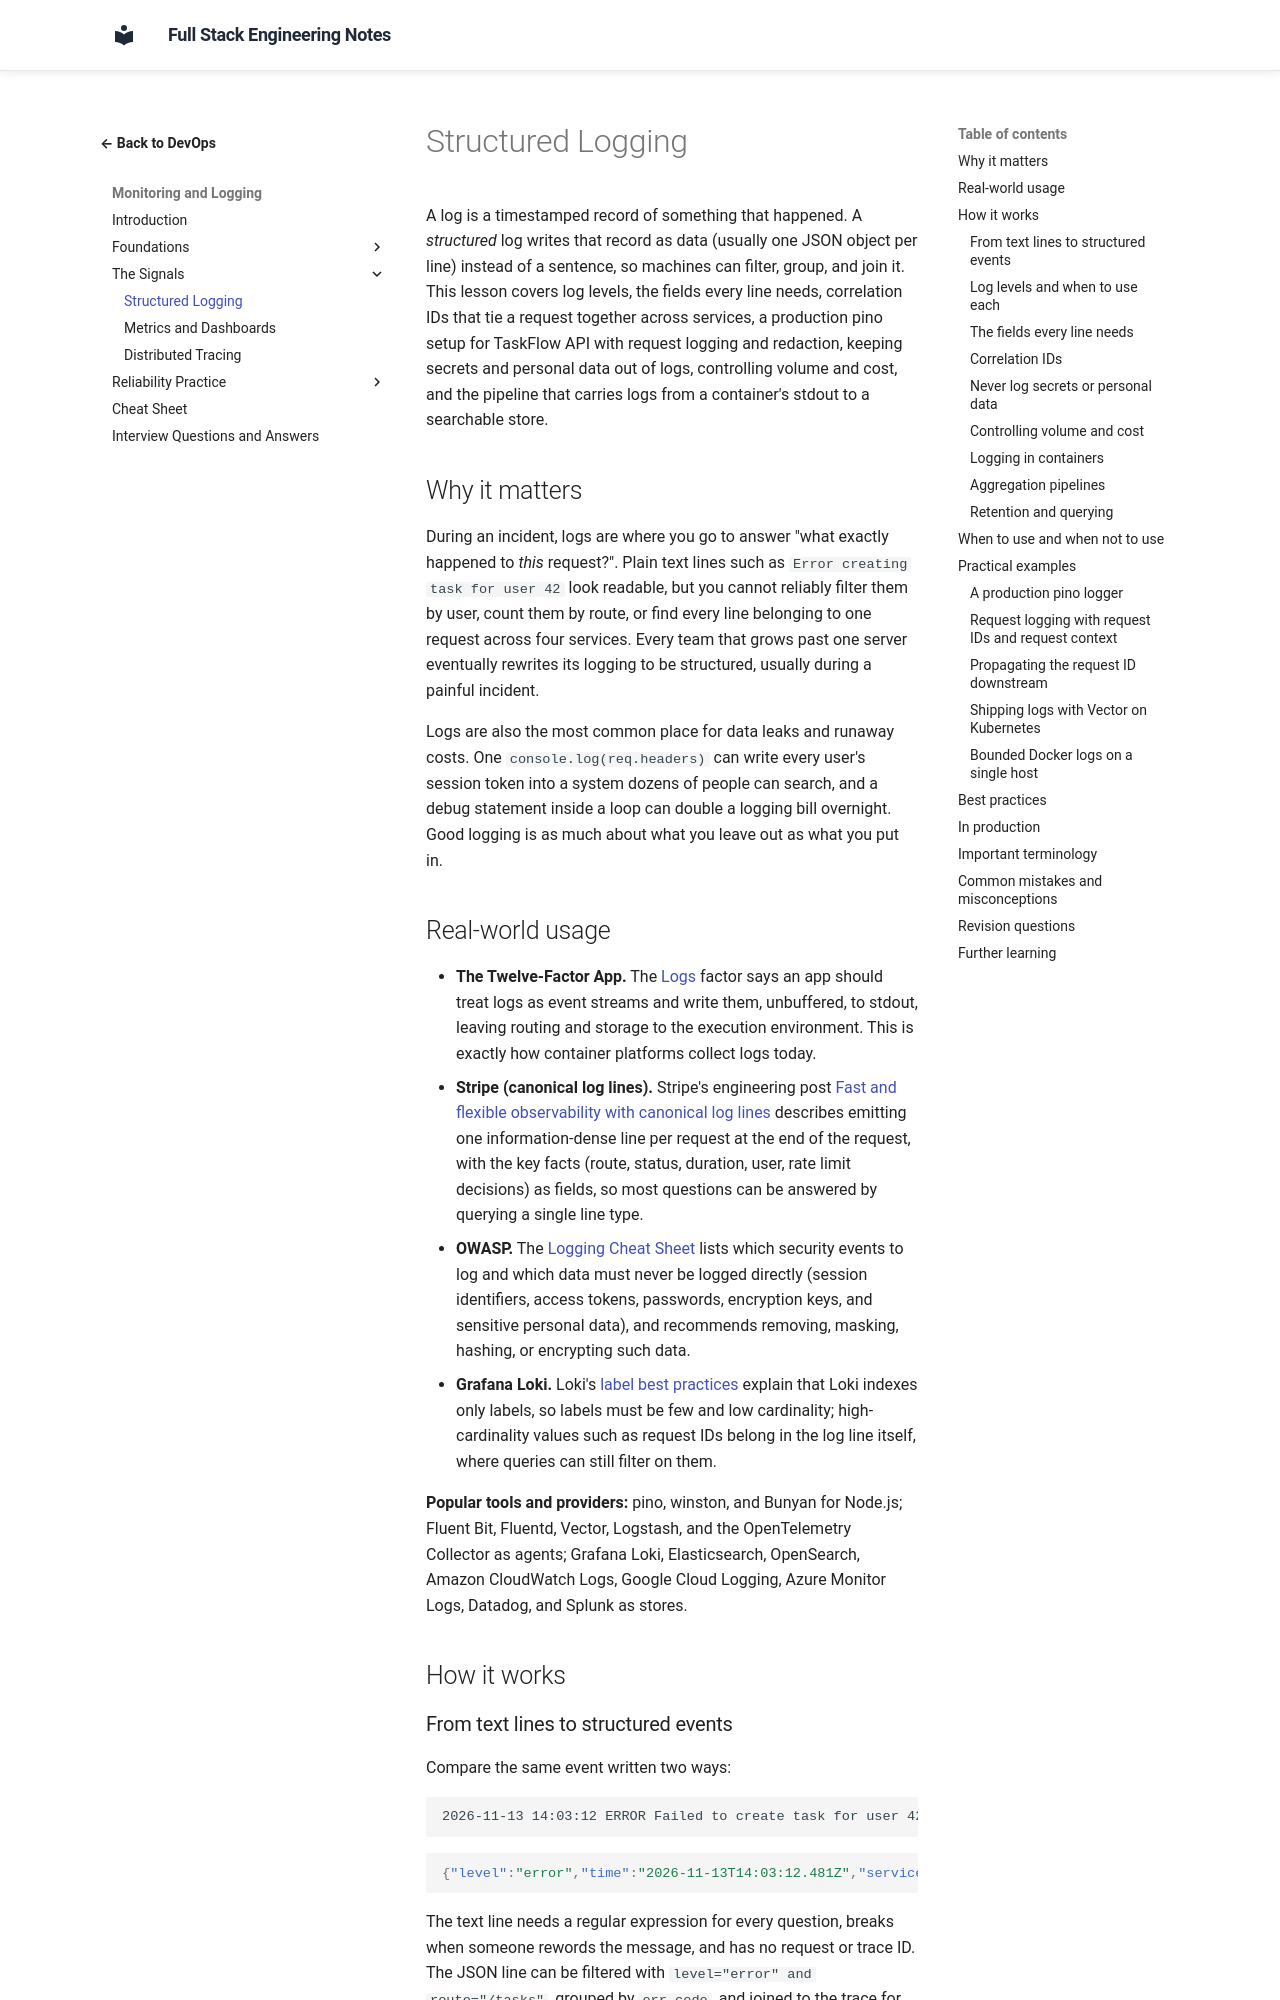

repository: murthy-satti/fullstack-notes · page: 08-devops-and-deployment/monitoring-and-logging/structured-logging/index.html · generator: mkdocs

# Structured Logging

A log is a timestamped record of something that happened. A *structured*
log writes that record as data (usually one JSON object per line) instead
of a sentence, so machines can filter, group, and join it. This lesson
covers log levels, the fields every line needs, correlation IDs that tie a
request together across services, a production pino setup for TaskFlow API
with request logging and redaction, keeping secrets and personal data out
of logs, controlling volume and cost, and the pipeline that carries logs
from a container's stdout to a searchable store.

## Why it matters

During an incident, logs are where you go to answer "what exactly happened
to *this* request?". Plain text lines such as
`Error creating task for user 42` look readable, but you cannot reliably
filter them by user, count them by route, or find every line belonging to
one request across four services. Every team that grows past one server
eventually rewrites its logging to be structured, usually during a painful
incident.

Logs are also the most common place for data leaks and runaway costs. One
`console.log(req.headers)` can write every user's session token into a
system dozens of people can search, and a debug statement inside a loop
can double a logging bill overnight. Good logging is as much about what you
leave out as what you put in.

## Real-world usage

- **The Twelve-Factor App.** The
  [Logs](https://12factor.net/logs) factor says an app should treat logs as
  event streams and write them, unbuffered, to stdout, leaving routing and
  storage to the execution environment. This is exactly how container
  platforms collect logs today.
- **Stripe (canonical log lines).** Stripe's engineering post
  [Fast and flexible observability with canonical log lines](https://stripe.com/blog/canonical-log-lines)
  describes emitting one information-dense line per request at the end of
  the request, with the key facts (route, status, duration, user, rate
  limit decisions) as fields, so most questions can be answered by
  querying a single line type.
- **OWASP.** The
  [Logging Cheat Sheet](https://cheatsheetseries.owasp.org/cheatsheets/Logging_Cheat_Sheet.html)
  lists which security events to log and which data must never be logged
  directly (session identifiers, access tokens, passwords, encryption
  keys, and sensitive personal data), and recommends removing, masking,
  hashing, or encrypting such data.
- **Grafana Loki.** Loki's
  [label best practices](https://grafana.com/docs/loki/latest/get-started/labels/bp-labels/)
  explain that Loki indexes only labels, so labels must be few and low
  cardinality; high-cardinality values such as request IDs belong in the
  log line itself, where queries can still filter on them.

**Popular tools and providers:** pino, winston, and Bunyan for Node.js;
Fluent Bit, Fluentd, Vector, Logstash, and the OpenTelemetry Collector as
agents; Grafana Loki, Elasticsearch, OpenSearch, Amazon CloudWatch Logs,
Google Cloud Logging, Azure Monitor Logs, Datadog, and Splunk as stores.

## How it works
